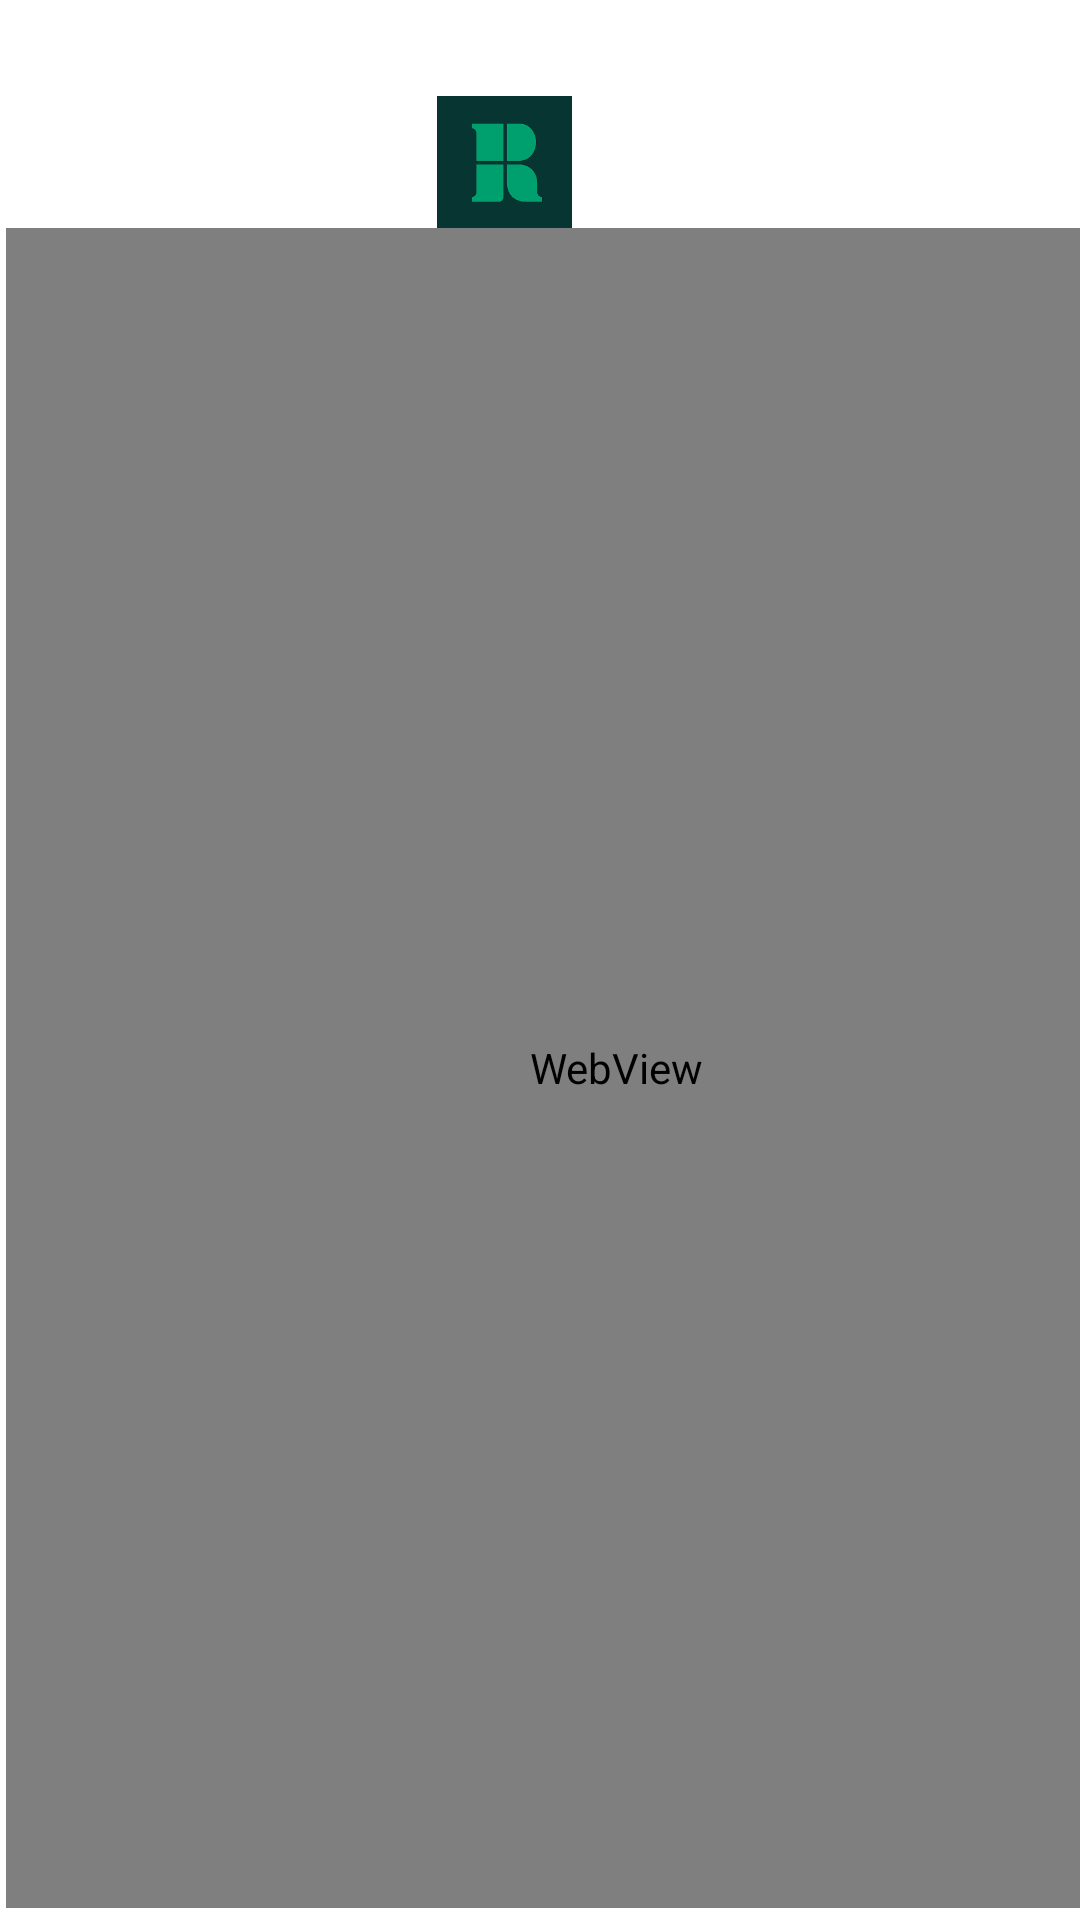

This screen was rendered from an Android layout file. Write that file and the resources it references.
<!-- AndroidManifest.xml: application theme Theme.StudentApp -->
<!-- res/layout/timetable_activity.xml -->
<?xml version="1.0" encoding="utf-8"?>
<androidx.constraintlayout.widget.ConstraintLayout xmlns:android="http://schemas.android.com/apk/res/android"
    xmlns:app="http://schemas.android.com/apk/res-auto"
    xmlns:tools="http://schemas.android.com/tools"
    android:layout_width="match_parent"
    android:layout_height="match_parent"
    tools:context=".Timetable">

    <ImageView
        android:id="@+id/iv_timetable_home"
        android:layout_width="45dp"
        android:layout_height="45dp"
        android:layout_marginStart="121dp"
        android:layout_marginLeft="121dp"
        android:layout_marginTop="32dp"
        android:layout_marginEnd="183dp"
        android:layout_marginRight="183dp"
        app:layout_constraintEnd_toEndOf="parent"
        app:layout_constraintStart_toEndOf="@+id/iv_timetable_back"
        app:layout_constraintTop_toTopOf="parent"
        app:srcCompat="@drawable/images" />

    <ImageView
        android:id="@+id/iv_timetable_back"
        android:layout_width="wrap_content"
        android:layout_height="wrap_content"
        android:layout_marginStart="38dp"
        android:layout_marginLeft="38dp"
        android:layout_marginTop="42dp"
        app:layout_constraintStart_toStartOf="parent"
        app:layout_constraintTop_toTopOf="parent"
        app:srcCompat="@drawable/ic_baseline_my_arrow_back_24" />

    <TextView
        android:id="@+id/textView43"
        android:layout_width="wrap_content"
        android:layout_height="wrap_content"
        android:layout_marginStart="159dp"
        android:layout_marginLeft="159dp"
        android:layout_marginTop="16dp"
        android:layout_marginEnd="159dp"
        android:layout_marginRight="159dp"
        android:fontFamily="serif"
        android:text="Timetable"
        android:textColor="#009688"
        android:textSize="18sp"
        android:textStyle="bold"
        app:layout_constraintEnd_toEndOf="parent"
        app:layout_constraintHorizontal_bias="0.0"
        app:layout_constraintStart_toStartOf="parent"
        app:layout_constraintTop_toBottomOf="@+id/iv_timetable_home" />

    <WebView
        android:id="@+id/wv_timetable"
        android:layout_width="407dp"
        android:layout_height="560dp"
        android:layout_marginStart="2dp"
        android:layout_marginLeft="2dp"
        android:layout_marginTop="19dp"
        android:layout_marginEnd="3dp"
        android:layout_marginRight="3dp"
        android:layout_marginBottom="4dp"
        app:layout_constraintBottom_toBottomOf="parent"
        app:layout_constraintEnd_toEndOf="parent"
        app:layout_constraintHorizontal_bias="0.0"
        app:layout_constraintStart_toStartOf="parent"
        app:layout_constraintTop_toBottomOf="@+id/textView43"
        app:layout_constraintVertical_bias="1.0" />
</androidx.constraintlayout.widget.ConstraintLayout>
<!-- resources referenced by this layout -->
<resources>
  <!-- drawable images: png bitmap (drawable-v24, 1289 bytes) -->
  <style name="Theme.StudentApp" parent="Theme.MaterialComponents.DayNight.DarkActionBar">
          
          <item name="colorPrimary">@color/teal_700</item>
          <item name="colorPrimaryVariant">@color/teal_200</item>
          <item name="colorOnPrimary">@color/white</item>
          
          <item name="colorSecondary">@color/teal_200</item>
          <item name="colorSecondaryVariant">@color/teal_700</item>
          <item name="colorOnSecondary">@color/black</item>
          
          <item name="android:statusBarColor" tools:targetApi="l">?attr/colorPrimaryVariant</item>
          
      </style>
  <!-- not gathered from this repository: default colours our renderer supplied (Android Studio template values) -->
  <color name="teal_200">#FF03DAC5</color>
  <color name="teal_700">#FF018786</color>
  <color name="black">#FF000000</color>
  <color name="white">#FFFFFFFF</color>
</resources>
